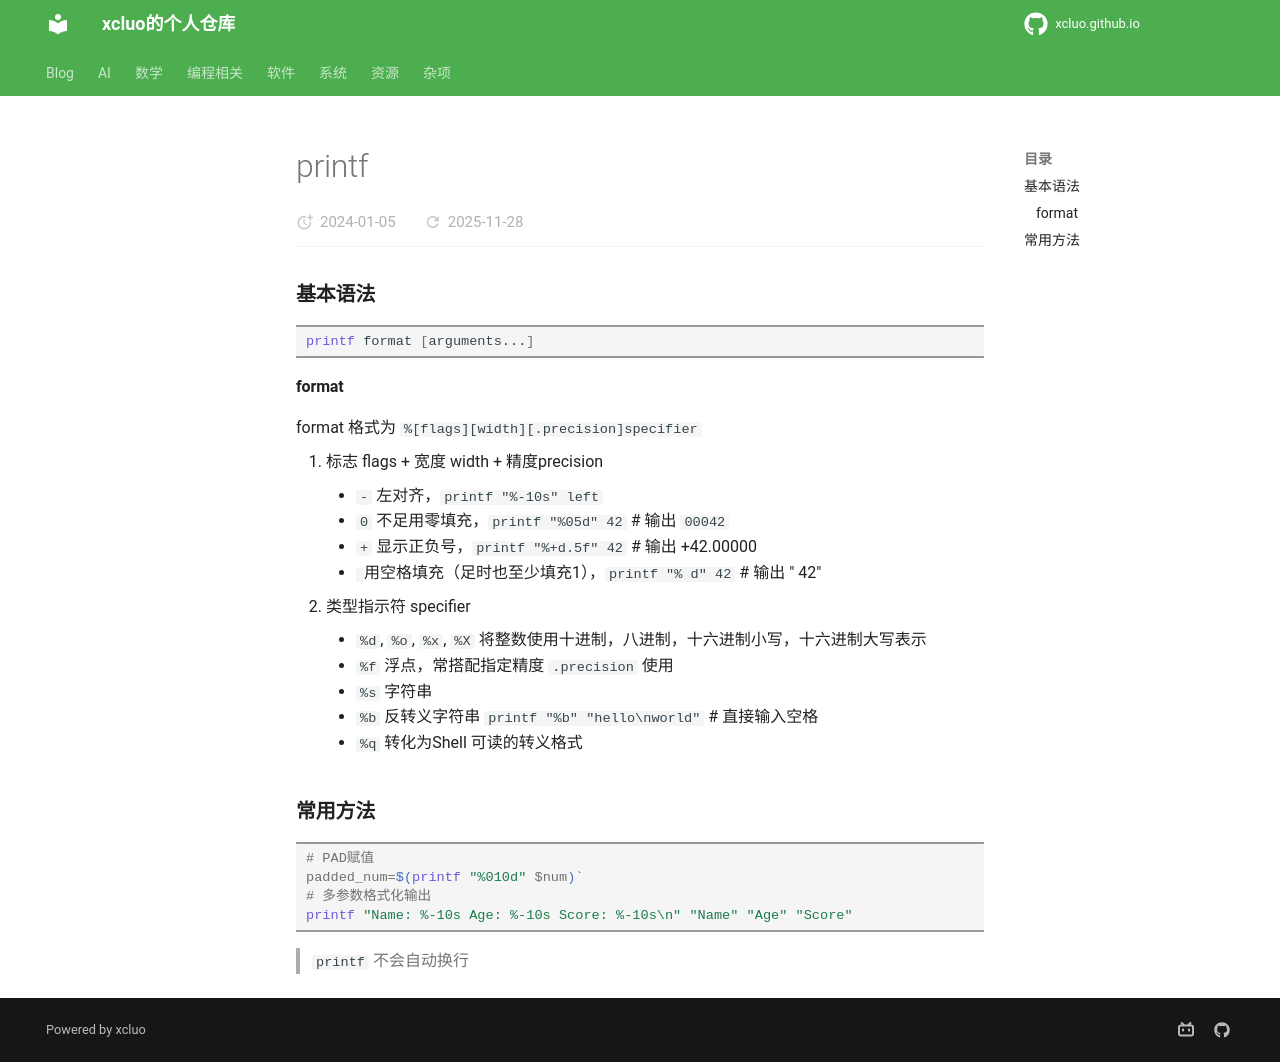

repository: xcluo/xcluo.github.io · page: Programing/Shell/Bash/numeric_operation/printf.html · generator: mkdocs

---
title: "printf"
---

### 基本语法

```bash
printf format [arguments...]
```
#### format
format 格式为 `%[flags][width][.precision]specifier`

1. 标志 flags + 宽度 width + 精度precision
    - `-` 左对齐，`printf "%-10s" left`
    - `0` 不足用零填充，`printf "%05d" 42` # 输出 `00042`
    - `+` 显示正负号，`printf "%+d.5f" 42` # 输出 +42.00000
    - ` ` 用空格填充（足时也至少填充1），`printf "% d" 42` # 输出 " 42"

2. 类型指示符 specifier
    - `%d`, `%o`, `%x`, `%X`  将整数使用十进制，八进制，十六进制小写，十六进制大写表示
    - `%f` 浮点，常搭配指定精度 `.precision` 使用
    - `%s` 字符串
    - `%b` 反转义字符串 `printf "%b" "hello\nworld"` # 直接输入空格
    - `%q` 转化为Shell 可读的转义格式

### 常用方法
```bash
# PAD赋值
padded_num=$(printf "%010d" $num)`
# 多参数格式化输出
printf "Name: %-10s Age: %-10s Score: %-10s\n" "Name" "Age" "Score"               
```
> `printf` 不会自动换行
